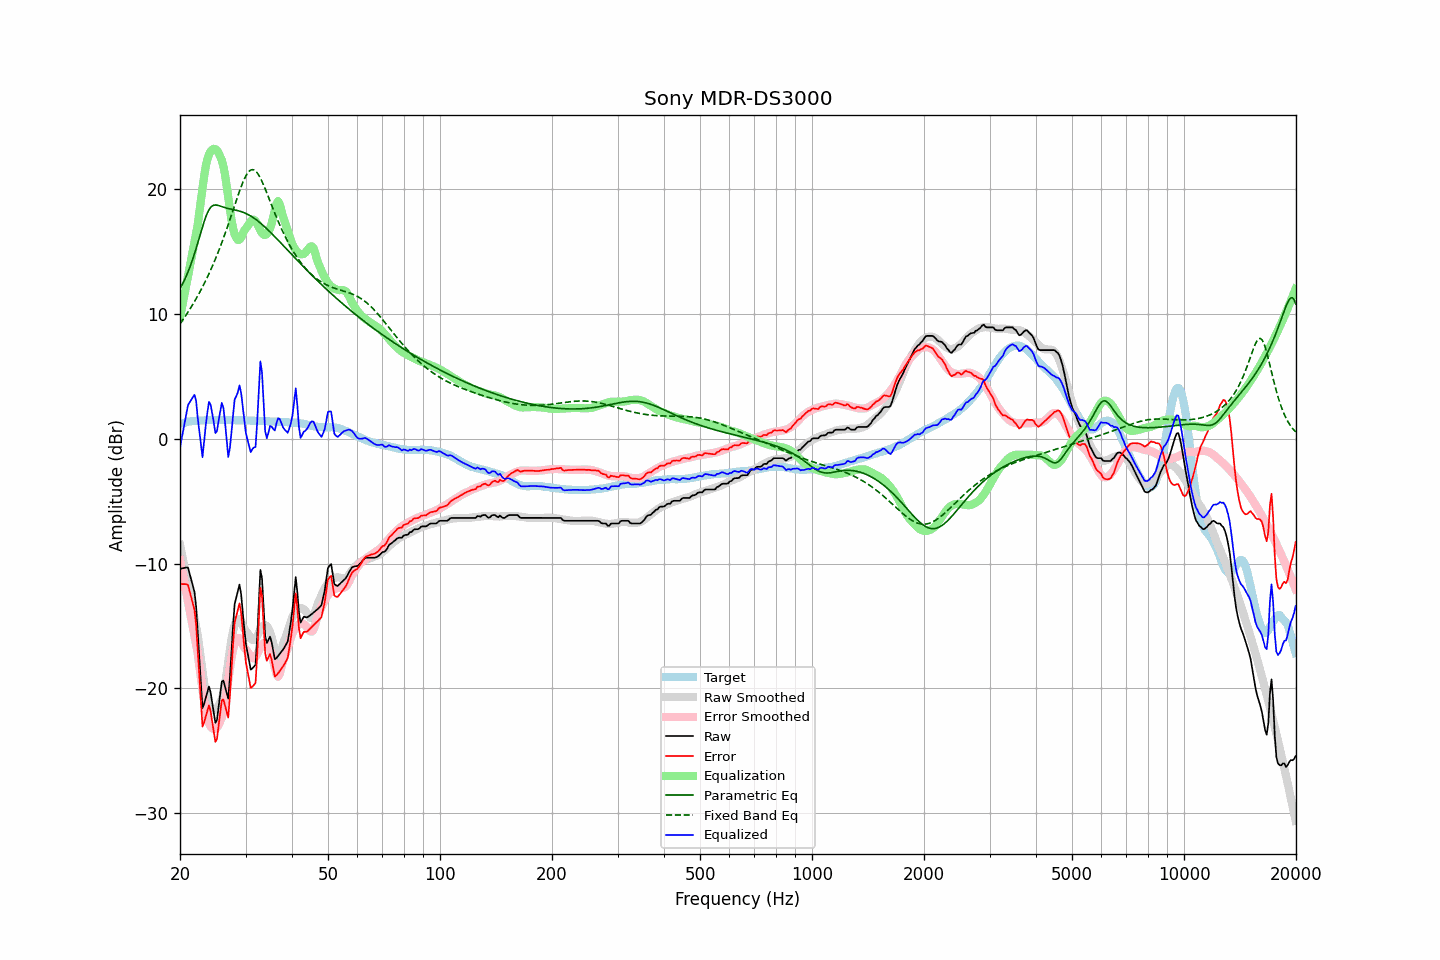

The file beside this chart, header and first rows:
frequency, raw, error, smoothed, error_smoothed, equalization, parametric_eq, fixed_band_eq, equalized_raw, equalized_smoothed, target
20.00, -10.42, -11.62, -8.50, -9.72, 9.72, 12.06, 9.23, -0.70, 1.23, 1.20
20.20, -10.39, -11.63, -9.13, -10.38, 10.38, 12.29, 9.41, -0.01, 1.26, 1.24
20.40, -10.36, -11.63, -9.76, -11.04, 11.04, 12.53, 9.59, 0.69, 1.28, 1.28
20.61, -10.33, -11.63, -10.40, -11.71, 11.71, 12.80, 9.78, 1.38, 1.31, 1.30
20.81, -10.30, -11.64, -11.04, -12.38, 12.38, 13.08, 9.97, 2.08, 1.33, 1.35
21.02, -10.32, -11.70, -11.69, -13.05, 13.05, 13.39, 10.17, 2.73, 1.36, 1.38
21.23, -10.80, -12.20, -12.35, -13.73, 13.73, 13.72, 10.37, 2.93, 1.38, 1.39
21.44, -11.28, -12.69, -13.01, -14.41, 14.41, 14.07, 10.58, 3.13, 1.40, 1.42
21.66, -11.74, -13.18, -13.67, -15.09, 15.09, 14.44, 10.79, 3.35, 1.42, 1.43
21.87, -12.25, -13.69, -14.35, -15.78, 15.78, 14.84, 11.01, 3.53, 1.43, 1.45
22.09, -13.39, -14.85, -15.02, -16.47, 16.47, 15.25, 11.23, 3.08, 1.45, 1.45
22.31, -15.45, -16.90, -15.70, -17.17, 17.17, 15.68, 11.46, 1.72, 1.46, 1.46
22.54, -17.44, -18.90, -16.64, -18.11, 18.11, 16.12, 11.69, 0.67, 1.47, 1.46
22.76, -19.55, -21.02, -17.63, -19.11, 19.11, 16.57, 11.93, -0.44, 1.48, 1.47
22.99, -21.57, -23.05, -18.62, -20.11, 20.11, 17.00, 12.18, -1.47, 1.49, 1.47
23.22, -21.23, -22.72, -19.56, -21.05, 21.05, 17.41, 12.44, -0.18, 1.50, 1.48
23.45, -20.77, -22.26, -20.34, -21.84, 21.84, 17.78, 12.70, 1.07, 1.50, 1.49
23.69, -20.31, -21.81, -20.91, -22.41, 22.41, 18.10, 12.96, 2.11, 1.51, 1.50
23.92, -19.84, -21.36, -21.30, -22.81, 22.81, 18.36, 13.24, 2.97, 1.51, 1.52
24.16, -20.27, -21.79, -21.52, -23.03, 23.03, 18.55, 13.52, 2.76, 1.51, 1.52
24.40, -21.10, -22.64, -21.67, -23.19, 23.19, 18.67, 13.81, 2.08, 1.52, 1.53
24.65, -21.92, -23.45, -21.73, -23.25, 23.25, 18.73, 14.11, 1.33, 1.52, 1.52
24.89, -22.76, -24.28, -21.71, -23.23, 23.23, 18.75, 14.42, 0.47, 1.52, 1.52
25.14, -22.52, -24.04, -21.61, -23.13, 23.13, 18.74, 14.73, 0.62, 1.52, 1.52
25.39, -21.47, -23.00, -21.39, -22.92, 22.92, 18.71, 15.06, 1.44, 1.53, 1.52
25.65, -20.46, -21.99, -21.11, -22.63, 22.63, 18.66, 15.39, 2.17, 1.52, 1.52
25.91, -19.45, -20.95, -20.82, -22.34, 22.34, 18.62, 15.73, 2.90, 1.52, 1.51
26.16, -19.37, -20.88, -20.34, -21.86, 21.86, 18.57, 16.08, 2.50, 1.52, 1.51
26.43, -19.84, -21.36, -19.66, -21.17, 21.17, 18.53, 16.44, 1.33, 1.52, 1.51
26.69, -20.33, -21.84, -18.81, -20.33, 20.33, 18.50, 16.80, -0.00, 1.51, 1.51
26.96, -20.81, -22.33, -17.86, -19.37, 19.37, 18.47, 17.18, -1.44, 1.51, 1.51
27.23, -19.18, -20.70, -16.92, -18.43, 18.43, 18.44, 17.56, -0.75, 1.51, 1.51
27.50, -17.10, -18.61, -16.08, -17.58, 17.58, 18.41, 17.94, 0.49, 1.51, 1.51
27.77, -14.99, -16.50, -15.37, -16.88, 16.88, 18.38, 18.33, 1.88, 1.51, 1.50
28.05, -13.23, -14.73, -14.90, -16.41, 16.41, 18.36, 18.72, 3.18, 1.50, 1.50
28.33, -12.71, -14.19, -14.62, -16.12, 16.12, 18.33, 19.10, 3.41, 1.50, 1.48
28.62, -12.20, -13.69, -14.45, -15.94, 15.94, 18.30, 19.48, 3.75, 1.50, 1.49
28.90, -11.67, -13.17, -14.48, -15.97, 15.97, 18.26, 19.85, 4.30, 1.50, 1.49
29.19, -12.42, -13.91, -14.65, -16.15, 16.15, 18.22, 20.21, 3.72, 1.49, 1.48
29.48, -13.83, -15.33, -14.96, -16.45, 16.45, 18.18, 20.53, 2.62, 1.49, 1.49
29.78, -15.22, -16.71, -15.22, -16.71, 16.71, 18.13, 20.83, 1.49, 1.49, 1.49
30.08, -16.43, -17.92, -15.39, -16.87, 16.87, 18.07, 21.09, 0.44, 1.48, 1.49
30.38, -17.12, -18.59, -15.56, -17.04, 17.04, 18.01, 21.30, -0.08, 1.48, 1.48
30.68, -17.82, -19.29, -15.76, -17.23, 17.23, 17.94, 21.45, -0.58, 1.47, 1.47
30.99, -18.49, -19.96, -15.96, -17.43, 17.43, 17.87, 21.55, -1.06, 1.47, 1.47
31.30, -18.39, -19.86, -16.11, -17.57, 17.57, 17.79, 21.59, -0.82, 1.46, 1.46
31.61, -18.25, -19.71, -16.11, -17.57, 17.57, 17.70, 21.56, -0.68, 1.46, 1.46
31.93, -18.10, -19.55, -16.01, -17.46, 17.46, 17.61, 21.47, -0.64, 1.45, 1.45
32.24, -15.93, -17.37, -15.81, -17.26, 17.26, 17.51, 21.33, 1.33, 1.45, 1.43
32.57, -13.25, -14.69, -15.54, -16.98, 16.98, 17.41, 21.14, 3.73, 1.44, 1.43
32.89, -10.49, -11.93, -15.27, -16.71, 16.71, 17.30, 20.91, 6.22, 1.44, 1.43
33.22, -11.16, -12.60, -15.07, -16.50, 16.50, 17.20, 20.64, 5.34, 1.43, 1.43
33.55, -13.49, -14.91, -14.95, -16.37, 16.37, 17.08, 20.35, 2.89, 1.43, 1.42
33.89, -15.76, -17.19, -14.93, -16.35, 16.35, 16.96, 20.04, 0.58, 1.42, 1.42
34.23, -16.36, -17.78, -15.00, -16.41, 16.41, 16.84, 19.72, 0.06, 1.42, 1.42
34.57, -16.10, -17.51, -15.17, -16.59, 16.59, 16.72, 19.39, 0.49, 1.41, 1.41
34.92, -15.84, -17.25, -15.47, -16.88, 16.88, 16.60, 19.06, 1.04, 1.41, 1.40
35.27, -16.29, -17.70, -15.88, -17.28, 17.28, 16.47, 18.73, 0.99, 1.40, 1.40
35.62, -16.98, -18.37, -16.38, -17.77, 17.77, 16.34, 18.41, 0.80, 1.40, 1.39
35.97, -17.66, -19.04, -16.95, -18.34, 18.34, 16.21, 18.08, 0.68, 1.39, 1.38
... 635 more rows
